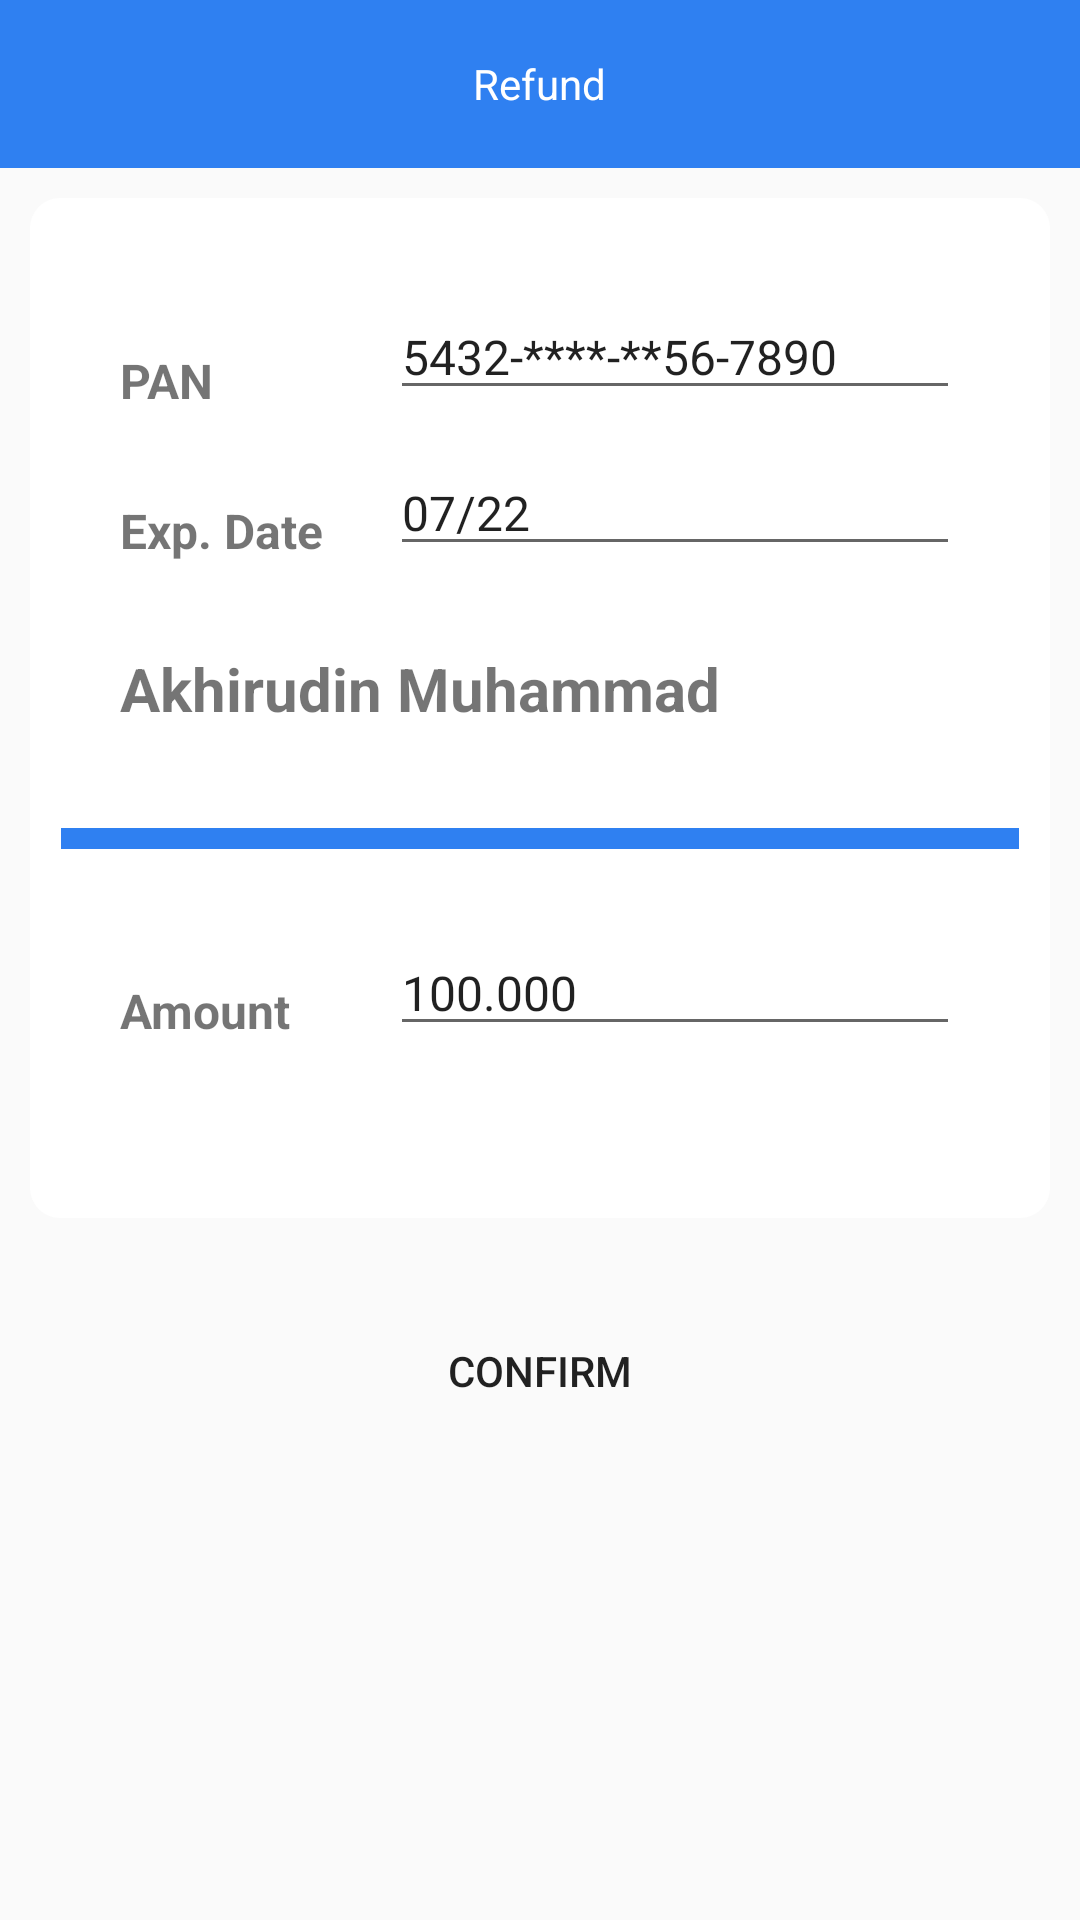

Write the Android layout XML for this screen, with the resource values it uses.
<!-- AndroidManifest.xml: application theme AppTheme -->
<!-- res/layout/activity_refund.xml -->
<?xml version="1.0" encoding="utf-8"?>
<RelativeLayout xmlns:android="http://schemas.android.com/apk/res/android"
    xmlns:app="http://schemas.android.com/apk/res-auto"
    xmlns:tools="http://schemas.android.com/tools"
    android:layout_width="match_parent"
    android:layout_height="match_parent">

    <RelativeLayout
        android:id="@+id/app_act_main_actionbar"
        android:layout_width="match_parent"
        android:layout_height="@dimen/app_toolbar_height"
        android:background="@color/colorAccent"
        android:paddingLeft="@dimen/app_padding_left"
        android:paddingRight="@dimen/app_padding_right">

        <ImageView
            android:id="@+id/imgViewBack"
            android:layout_width="wrap_content"
            android:layout_height="wrap_content"
            android:layout_centerVertical="true"
            android:background="@drawable/ic_action_back" />

        <TextView
            android:id="@+id/textView3"
            android:layout_width="wrap_content"
            android:layout_height="wrap_content"
            android:layout_centerHorizontal="true"
            android:layout_centerVertical="true"
            android:text="@string/txt_view_Refund"
            android:textColor="@android:color/background_light" />

    </RelativeLayout>

    <FrameLayout
        android:id="@+id/frameRegulerSale"
        android:layout_width="match_parent"
        android:layout_height="340dp"
        android:layout_alignParentStart="true"
        android:layout_below="@+id/app_act_main_actionbar"
        android:layout_marginLeft="10dp"
        android:layout_marginRight="10dp"
        android:layout_marginTop="10dp"
        android:background="@drawable/round_corners_mask"
        android:paddingTop="20dp">

        <TextView
            android:id="@+id/txtViewPan"
            android:layout_width="wrap_content"
            android:layout_height="wrap_content"
            android:layout_marginLeft="30dp"
            android:layout_marginTop="30dp"
            android:text="@string/txt_view_pan"
            android:textSize="16sp"
            android:textStyle="bold" />

        <EditText
            android:id="@+id/editTextPan"
            android:layout_width="match_parent"
            android:layout_height="wrap_content"
            android:layout_marginLeft="120dp"
            android:layout_marginRight="30dp"
            android:layout_marginTop="12dp"
            android:text="@string/txt_edit_pan"
            android:textSize="16sp" />

        <TextView
            android:id="@+id/textViewExp"
            android:layout_width="wrap_content"
            android:layout_height="wrap_content"
            android:layout_marginLeft="30dp"
            android:layout_marginTop="80dp"
            android:text="@string/txt_view_exp_date"
            android:textSize="16sp"
            android:textStyle="bold" />

        <EditText
            android:id="@+id/editTextExp"
            android:layout_width="match_parent"
            android:layout_height="wrap_content"
            android:layout_marginLeft="120dp"
            android:layout_marginRight="30dp"
            android:layout_marginTop="64dp"
            android:text="@string/txt_edit_exp_date"
            android:textSize="16sp" />

        <TextView
            android:id="@+id/textViewCardName"
            android:layout_width="wrap_content"
            android:layout_height="wrap_content"
            android:layout_marginLeft="30dp"
            android:layout_marginTop="130dp"
            android:text="@string/txt_view_card_name"
            android:textSize="20sp"
            android:textStyle="bold" />

        <ImageView
            android:id="@+id/imgViewLine"
            android:layout_width="match_parent"
            android:layout_height="7dp"
            android:layout_marginTop="190dp"
            app:srcCompat="@mipmap/line" />

        <TextView
            android:id="@+id/textViewAmount"
            android:layout_width="wrap_content"
            android:layout_height="wrap_content"
            android:layout_marginLeft="30dp"
            android:layout_marginTop="240dp"
            android:text="@string/txt_view_amount"
            android:textSize="16sp"
            android:textStyle="bold" />

        <EditText
            android:id="@+id/editTextAmount"
            android:layout_width="match_parent"
            android:layout_height="wrap_content"
            android:layout_marginLeft="120dp"
            android:layout_marginRight="30dp"
            android:layout_marginTop="224dp"
            android:text="@string/txt_edit_amount"
            android:textSize="16sp" />

    </FrameLayout>

    <Button
        android:id="@+id/btnConfirm"
        android:layout_width="160dp"
        android:layout_height="wrap_content"
        android:layout_below="@+id/frameRegulerSale"
        android:layout_centerHorizontal="true"
        android:layout_marginTop="27dp"
        android:background="@drawable/button_corners_mask"
        android:text="@string/btn_trx_confirm" />

</RelativeLayout>
<!-- resources referenced by this layout -->
<resources>
  <color name="colorAccent">#2f80f1</color>
  <dimen name="app_padding_left">16dp</dimen>
  <dimen name="app_padding_right">16dp</dimen>
  <dimen name="app_toolbar_height">56dp</dimen>
  <!-- drawable round_corners_mask (drawable) -->
  <?xml version="1.0" encoding="utf-8"?>
  <shape xmlns:android="http://schemas.android.com/apk/res/android">
      <corners android:radius="10dp" />
      <solid android:color="#ffff"/>
  </shape>
  <!-- mipmap line: png bitmap (mipmap-xxxhdpi, 383 bytes) -->
  <string name="btn_trx_confirm">CONFIRM</string>
  <string name="txt_edit_amount">100.000</string>
  <string name="txt_edit_exp_date">07/22</string>
  <string name="txt_edit_pan">5432-****-**56-7890</string>
  <string name="txt_view_Refund">Refund</string>
  <string name="txt_view_amount">Amount</string>
  <string name="txt_view_card_name">Akhirudin Muhammad</string>
  <string name="txt_view_exp_date">Exp. Date</string>
  <string name="txt_view_pan">PAN</string>
  <style name="AppTheme" parent="Theme.AppCompat.Light.NoActionBar">
          
          <item name="colorPrimary">@color/colorPrimary</item>
          <item name="colorPrimaryDark">@color/colorPrimaryDark</item>
          <item name="colorAccent">@color/colorAccent</item>
          <item name="coordinatorLayoutStyle">@style/Widget.Support.CoordinatorLayout</item>
      </style>
  <color name="colorPrimary">#2f80f1</color>
  <color name="colorPrimaryDark">#236cd2</color>
</resources>
